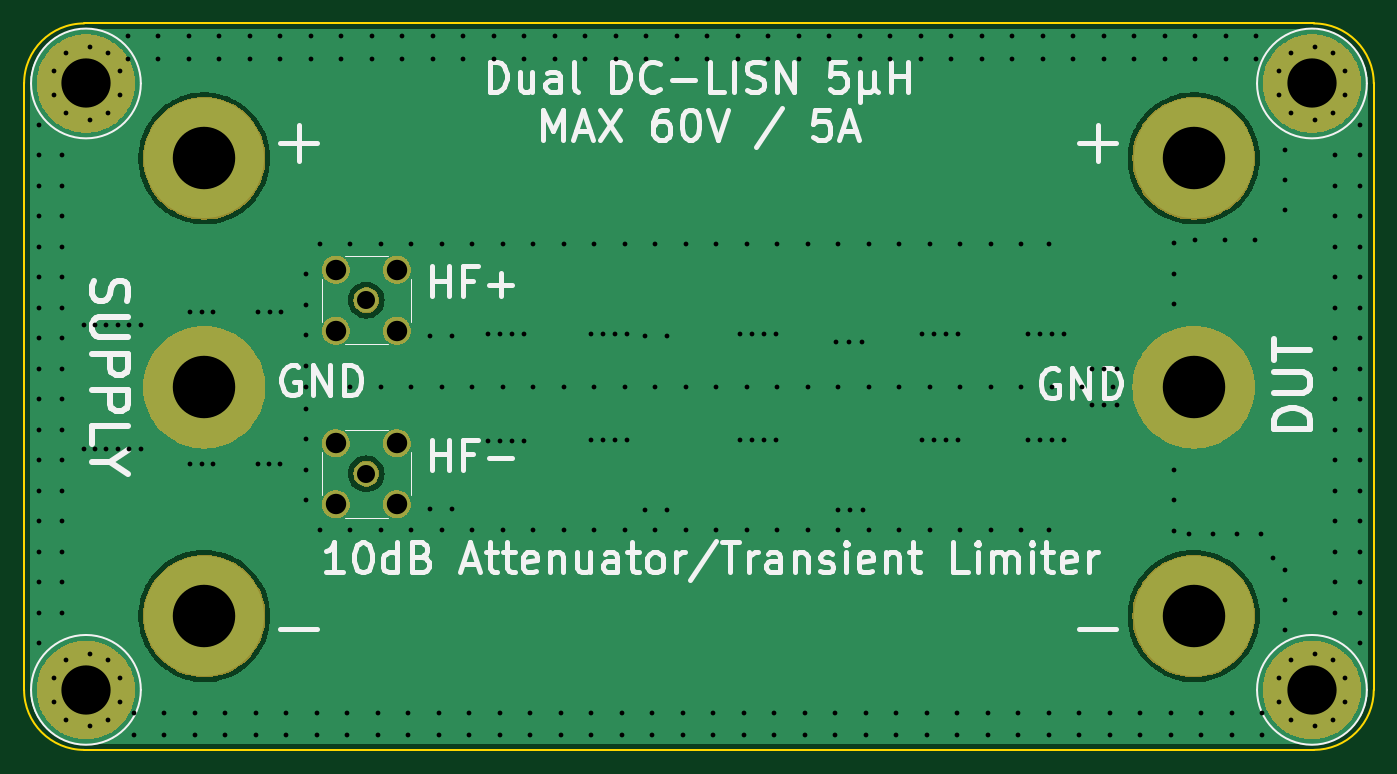
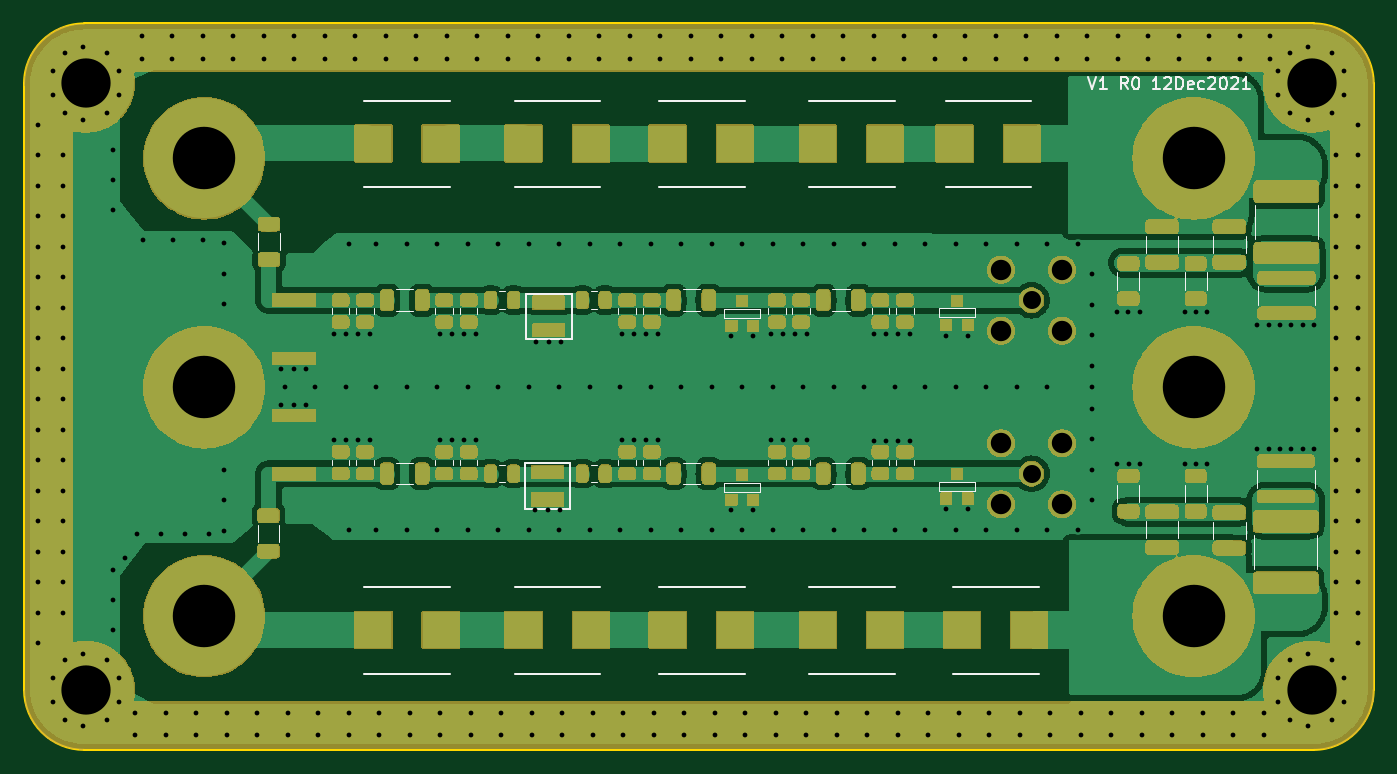
Circuit board: 11 layer files. Board 112.4 x 60.5 mm.
- bottom_copper: 5uH_LISN-CuBottom.gbr (138914 bytes)
- top_copper: 5uH_LISN-CuTop.gbr (37194 bytes)
- outline: 5uH_LISN-EdgeCuts.gbr (896 bytes)
- bottom_mask: 5uH_LISN-MaskBottom.gbr (252003 bytes)
- top_mask: 5uH_LISN-MaskTop.gbr (60733 bytes)
- drill: 5uH_LISN-NPTH.drl (265 bytes)
- drill: 5uH_LISN-PTH.drl (6551 bytes)
- paste: 5uH_LISN-PasteBottom.gbr (6823 bytes)
- paste: 5uH_LISN-PasteTop.gbr (452 bytes)
- bottom_silk: 5uH_LISN-SilkBottom.gbr (21535 bytes)
- top_silk: 5uH_LISN-SilkTop.gbr (31597 bytes)

=== bottom_copper: 5uH_LISN-CuBottom.gbr (138914 bytes, source omitted) ===
=== top_copper: 5uH_LISN-CuTop.gbr (37194 bytes, source omitted) ===
=== outline: 5uH_LISN-EdgeCuts.gbr ===
%TF.GenerationSoftware,KiCad,Pcbnew,8.0.6*%
%TF.CreationDate,2024-11-13T10:13:59+01:00*%
%TF.ProjectId,5uH_LISN,3575485f-4c49-4534-9e2e-6b696361645f,V1 R0*%
%TF.SameCoordinates,Original*%
%TF.FileFunction,Profile,NP*%
%FSLAX46Y46*%
G04 Gerber Fmt 4.6, Leading zero omitted, Abs format (unit mm)*
G04 Created by KiCad (PCBNEW 8.0.6) date 2024-11-13 10:13:59*
%MOMM*%
%LPD*%
G01*
G04 APERTURE LIST*
%TA.AperFunction,Profile*%
%ADD10C,0.150000*%
%TD*%
G04 APERTURE END LIST*
D10*
X5000000Y60500000D02*
X107400000Y60500000D01*
X0Y5000000D02*
X0Y55500000D01*
X107400000Y60500000D02*
G75*
G02*
X112400000Y55500000I0J-5000000D01*
G01*
X112400000Y5000000D02*
G75*
G02*
X107400000Y0I-5000000J0D01*
G01*
X5000000Y0D02*
G75*
G02*
X0Y5000000I0J5000000D01*
G01*
X5000000Y0D02*
X107400000Y0D01*
X0Y55500000D02*
G75*
G02*
X5000000Y60500000I5000000J0D01*
G01*
X112400000Y5000000D02*
X112400000Y55500000D01*
M02*

=== bottom_mask: 5uH_LISN-MaskBottom.gbr (252003 bytes, source omitted) ===
=== top_mask: 5uH_LISN-MaskTop.gbr (60733 bytes, source omitted) ===
=== drill: 5uH_LISN-NPTH.drl ===
M48
; DRILL file {KiCad 8.0.6} date 2024-11-13T10:13:59+0100
; FORMAT={-:-/ absolute / inch / decimal}
; #@! TF.CreationDate,2024-11-13T10:13:59+01:00
; #@! TF.GenerationSoftware,Kicad,Pcbnew,8.0.6
; #@! TF.FileFunction,NonPlated,1,2,NPTH
FMAT,2
INCH
%
G90
G05
M30

=== drill: 5uH_LISN-PTH.drl (6551 bytes, source omitted) ===
=== paste: 5uH_LISN-PasteBottom.gbr (6823 bytes, source omitted) ===
=== paste: 5uH_LISN-PasteTop.gbr ===
%TF.GenerationSoftware,KiCad,Pcbnew,8.0.6*%
%TF.CreationDate,2024-11-13T10:13:59+01:00*%
%TF.ProjectId,5uH_LISN,3575485f-4c49-4534-9e2e-6b696361645f,V1 R0*%
%TF.SameCoordinates,Original*%
%TF.FileFunction,Paste,Top*%
%TF.FilePolarity,Positive*%
%FSLAX46Y46*%
G04 Gerber Fmt 4.6, Leading zero omitted, Abs format (unit mm)*
G04 Created by KiCad (PCBNEW 8.0.6) date 2024-11-13 10:13:59*
%MOMM*%
%LPD*%
G01*
G04 APERTURE LIST*
G04 APERTURE END LIST*
M02*

=== bottom_silk: 5uH_LISN-SilkBottom.gbr (21535 bytes, source omitted) ===
=== top_silk: 5uH_LISN-SilkTop.gbr (31597 bytes, source omitted) ===
